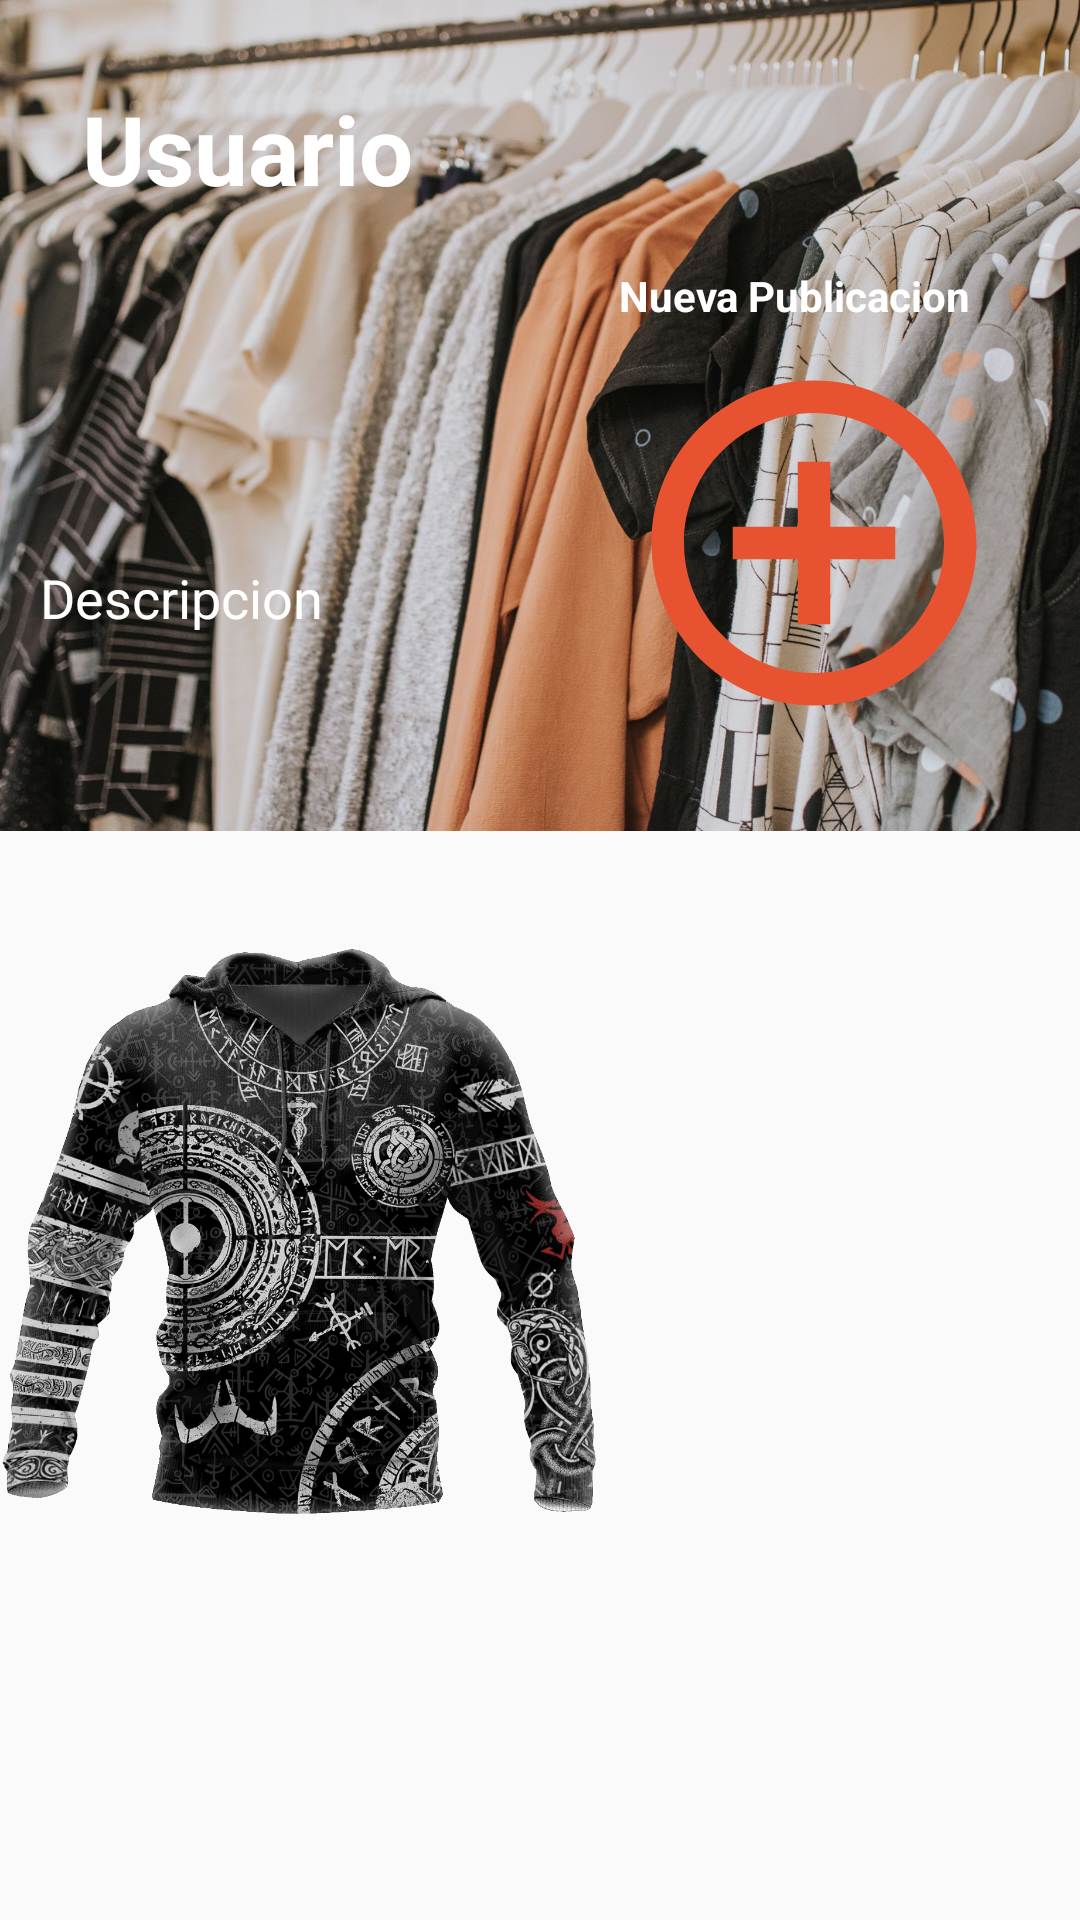

The Android layout XML behind this screen, and the referenced resources:
<!-- AndroidManifest.xml: application theme Theme.AppCompat.Light.NoActionBar -->
<!-- res/layout/activity_porfile.xml -->
<?xml version="1.0" encoding="utf-8"?>
<androidx.constraintlayout.widget.ConstraintLayout xmlns:android="http://schemas.android.com/apk/res/android"
    xmlns:app="http://schemas.android.com/apk/res-auto"
    xmlns:tools="http://schemas.android.com/tools"
    android:layout_width="match_parent"
    android:layout_height="match_parent"
    android:backgroundTint="#FFFFFF"
    android:forceHasOverlappingRendering="false"
    tools:context=".activities.Profile">

    <ImageView
        android:id="@+id/imageBackgroud"
        android:layout_width="429dp"
        android:layout_height="277dp"
        android:foregroundGravity="center"
        app:layout_constraintEnd_toEndOf="parent"
        app:layout_constraintStart_toStartOf="parent"
        app:layout_constraintTop_toTopOf="parent"
        app:srcCompat="@drawable/porfile_background" />

    <androidx.constraintlayout.widget.ConstraintLayout
        android:id="@+id/constraintLayout"
        android:layout_width="390dp"
        android:layout_height="278dp"
        app:layout_constraintBottom_toBottomOf="@+id/imageBackgroud"
        app:layout_constraintEnd_toEndOf="parent"
        app:layout_constraintStart_toStartOf="parent"
        app:layout_constraintTop_toTopOf="@+id/imageBackgroud">

        <TextView
            android:id="@+id/nomePorfile"
            android:layout_width="wrap_content"
            android:layout_height="wrap_content"
            android:layout_marginStart="32dp"
            android:layout_marginTop="28dp"
            android:text="@string/Usuario"
            android:textColor="#FFFFFF"
            android:textSize="32sp"
            android:textStyle="bold"
            app:layout_constraintEnd_toEndOf="parent"
            app:layout_constraintHorizontal_bias="0.041"
            app:layout_constraintStart_toStartOf="parent"
            app:layout_constraintTop_toTopOf="parent" />

        <TextView
            android:id="@+id/Description"
            android:layout_width="wrap_content"
            android:layout_height="wrap_content"
            android:layout_marginStart="28dp"
            android:layout_marginTop="116dp"
            android:text="@string/Descripcion"
            android:textColor="#FFFFFF"
            android:textSize="18sp"
            app:layout_constraintBottom_toBottomOf="parent"
            app:layout_constraintStart_toStartOf="parent"
            app:layout_constraintTop_toBottomOf="@+id/nomePorfile"
            app:layout_constraintVertical_bias="0.0" />

        <ImageView
            android:id="@+id/addPost"
            android:layout_width="130dp"
            android:layout_height="130dp"
            android:layout_marginEnd="32dp"
            android:layout_marginBottom="32dp"
            app:layout_constraintBottom_toBottomOf="parent"
            app:layout_constraintEnd_toEndOf="parent"
            app:layout_constraintHorizontal_bias="0.969"
            app:layout_constraintStart_toStartOf="parent"
            app:layout_constraintTop_toTopOf="parent"
            app:layout_constraintVertical_bias="1.0"
            app:srcCompat="@drawable/ic_baseline_add_circle_outline_24" />

        <TextView
            android:id="@+id/newPost"
            android:layout_width="wrap_content"
            android:layout_height="wrap_content"
            android:layout_marginBottom="8dp"
            android:text="@string/NuevaPublicacion"
            android:textColor="#FFFFFF"
            android:textStyle="bold"
            app:layout_constraintBottom_toTopOf="@+id/addPost"
            app:layout_constraintEnd_toEndOf="@+id/addPost"
            app:layout_constraintHorizontal_bias="0.0"
            app:layout_constraintStart_toStartOf="@+id/addPost"
            app:layout_constraintTop_toTopOf="parent"
            app:layout_constraintVertical_bias="1.0" />

    </androidx.constraintlayout.widget.ConstraintLayout>

    <ImageView
        android:id="@+id/image"
        android:layout_width="200dp"
        android:layout_height="200dp"
        android:layout_marginTop="32dp"
        app:layout_constraintStart_toStartOf="parent"
        app:layout_constraintTop_toBottomOf="@+id/imageBackgroud"
        app:srcCompat="@drawable/ropa" />

    <ListView
        android:id="@+id/listHome"
        android:layout_width="wrap_content"
        android:layout_height="wrap_content"
        app:layout_constraintTop_toBottomOf="@+id/image"
        tools:ignore="MissingConstraints"
        tools:layout_editor_absoluteX="-8dp" />
</androidx.constraintlayout.widget.ConstraintLayout>
<!-- resources referenced by this layout -->
<resources>
  <!-- drawable ic_baseline_add_circle_outline_24 (drawable) -->
  <vector android:height="100dp" android:tint="#E75330"
      android:viewportHeight="24" android:viewportWidth="24"
      android:width="100dp" xmlns:android="http://schemas.android.com/apk/res/android">
      <path android:fillColor="@android:color/white" android:pathData="M13,7h-2v4L7,11v2h4v4h2v-4h4v-2h-4L13,7zM12,2C6.48,2 2,6.48 2,12s4.48,10 10,10 10,-4.48 10,-10S17.52,2 12,2zM12,20c-4.41,0 -8,-3.59 -8,-8s3.59,-8 8,-8 8,3.59 8,8 -3.59,8 -8,8z"/>
  </vector>
  <!-- drawable porfile_background: jpg bitmap (drawable, 513066 bytes) -->
  <!-- drawable ropa: png bitmap (drawable, 1012314 bytes) -->
  <string name="Descripcion">Descripcion</string>
  <string name="NuevaPublicacion">Nueva Publicacion</string>
  <string name="Usuario">Usuario</string>
</resources>
